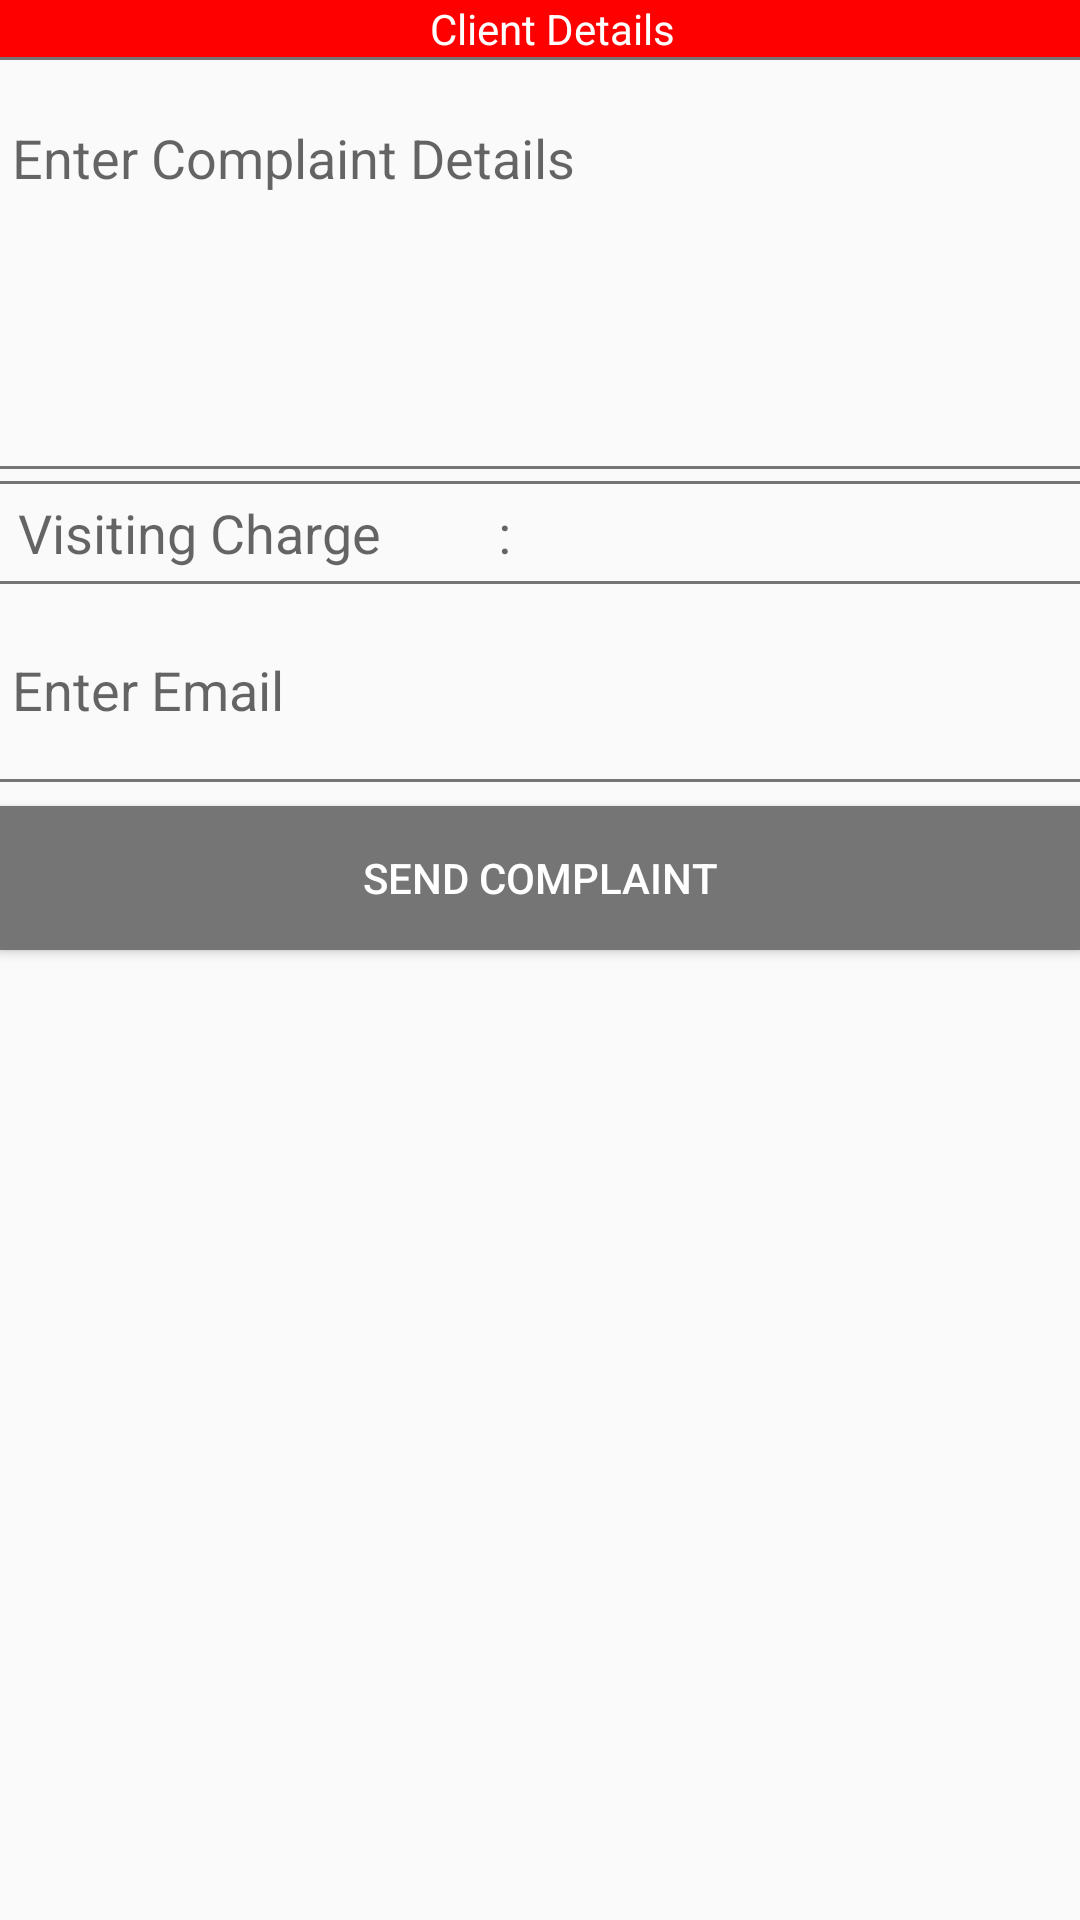

The Android layout XML behind this screen, and the referenced resources:
<!-- AndroidManifest.xml: application theme AppTheme -->
<!-- res/layout/dialog_complaint_new.xml -->
<?xml version="1.0" encoding="utf-8"?>
<LinearLayout xmlns:android="http://schemas.android.com/apk/res/android"
    android:layout_width="match_parent"
    android:layout_height="match_parent"
    android:orientation="vertical">


    <LinearLayout
        android:layout_width="fill_parent"
        android:layout_height="wrap_content"

        android:orientation="vertical">

        <TextView
            android:id="@+id/tvError"
            android:layout_width="fill_parent"
            android:layout_height="wrap_content"
            android:background="@color/colorPrimary"

            android:backgroundTint="@color/red"
            android:gravity="center"
            android:paddingLeft="8dp"

            android:text="Client Details"
            android:textColor="@color/white" />




        <View
            android:layout_width="fill_parent"
            android:layout_height="1dp"
            android:background="@color/colorSecondaryText" />

        <android.support.design.widget.TextInputLayout

            android:id="@+id/edtComplaintWrapper"
            android:layout_width="fill_parent"
            android:layout_height="wrap_content"

            android:layout_marginTop="8dp"
            android:gravity="center|left|top">


            <EditText
                android:id="@+id/edtComplaint"
                android:layout_width="fill_parent"
                android:layout_height="fill_parent"


                android:background="@null"

                android:gravity="center|left|top"
                android:hint="Enter Complaint Details"
                android:inputType="textCapSentences|textMultiLine"
                android:maxLines="10"
                android:minLines="5"
                android:paddingLeft="4dp"
                android:paddingTop="4dp"
                android:textColor="@color/black"
                android:visibility="visible">


            </EditText>

        </android.support.design.widget.TextInputLayout>

        <View
            android:layout_width="fill_parent"
            android:layout_height="1dp"
            android:layout_marginTop="4dp"
            android:background="@color/colorSecondaryText"

            />





        <View
            android:layout_width="fill_parent"
            android:layout_height="1dp"

            android:layout_marginTop="4dp"
            android:background="@color/colorSecondaryText"

            />

        <TextView
            android:id="@+id/tvVistingCharge"
            android:layout_marginTop="4dp"
            android:layout_width="fill_parent"
            android:layout_height="wrap_content"
            android:layout_marginLeft="6dp"
            android:text="Visiting Charge         : "
            android:textAppearance="?android:attr/textAppearanceMedium" />

        <View
            android:layout_width="fill_parent"
            android:layout_height="1dp"
            android:layout_marginTop="4dp"
            android:background="@color/colorSecondaryText"

            />


        <android.support.design.widget.TextInputLayout

            android:id="@+id/edtEmailWrapper"
            android:layout_width="fill_parent"
            android:layout_height="wrap_content"


            android:gravity="center|left">

            <EditText
                android:id="@+id/edtEmail"
                android:layout_width="fill_parent"
                android:layout_height="50dp"


                android:background="@null"

                android:gravity="center|left"
                android:hint="Enter Email"
                android:inputType="textEmailAddress"
                android:paddingLeft="4dp"
                android:singleLine="true">


            </EditText>

        </android.support.design.widget.TextInputLayout>

        <View
            android:layout_width="fill_parent"
            android:layout_height="1dp"
            android:layout_marginTop="4dp"
            android:background="@color/colorSecondaryText"

            />

    </LinearLayout>

    <Button
        android:id="@+id/btnSendComplaint"
        android:layout_width="fill_parent"
        android:layout_height="wrap_content"
        android:layout_marginTop="8dp"
        android:background="@color/colorSecondaryText"
        android:text="Send Complaint"
        android:textColor="@color/white"
        android:visibility="visible" />

</LinearLayout>
<!-- resources referenced by this layout -->
<resources>
  <color name="black">#000000</color>
  <color name="colorPrimary">#E77843</color>
  <color name="colorSecondaryText">#757575</color>
  <color name="red">#FF0000</color>
  <color name="white">#FFFFFF</color>
  <style name="AppTheme" parent="Theme.AppCompat.Light.DarkActionBar">
          
          <item name="colorPrimary">@color/colorPrimary</item>
          <item name="colorPrimaryDark">@color/colorPrimaryDark</item>
          <item name="colorAccent">@color/colorAccent</item>
      </style>
  <color name="colorPrimaryDark">#E64A19</color>
  <color name="colorAccent">#3F51B5</color>
</resources>
